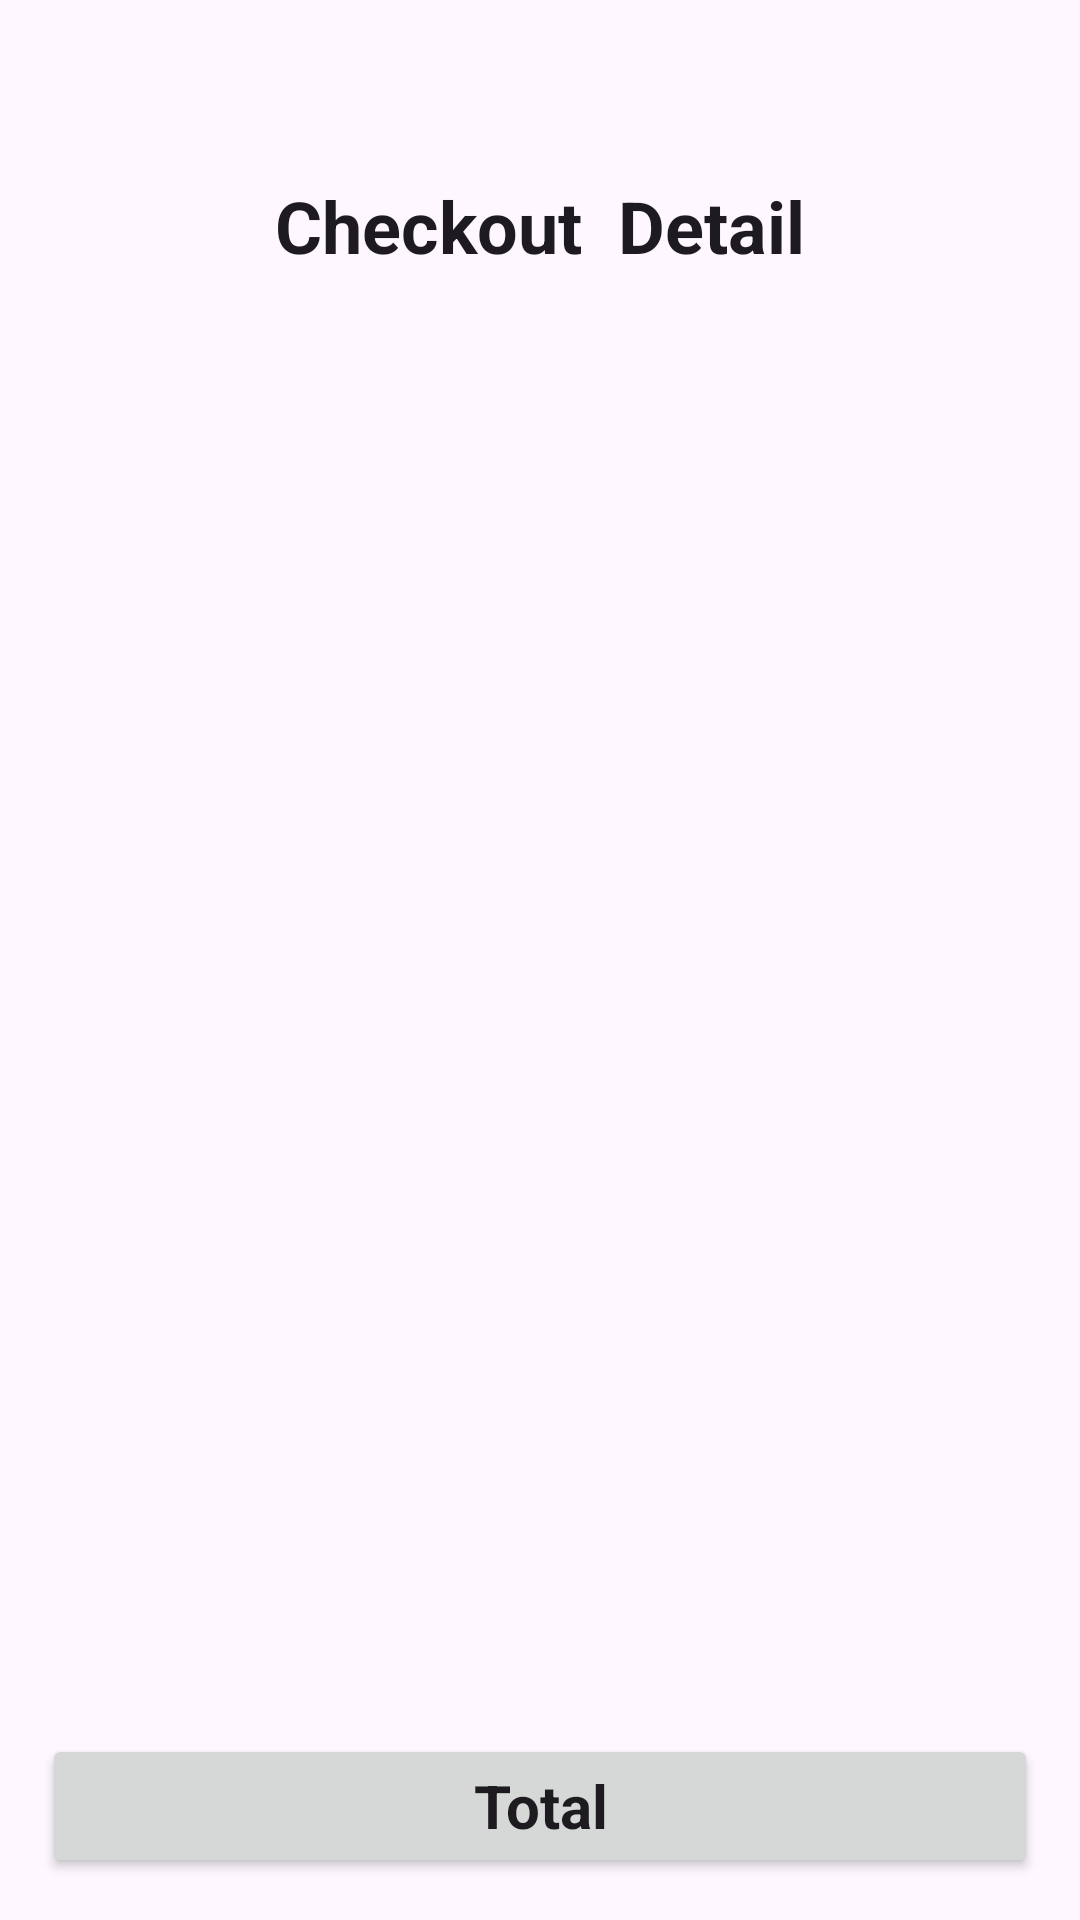

Here is an Android app screen rendered from its layout file. Give the layout XML and the strings, colors and styles it references.
<!-- AndroidManifest.xml: application theme Theme.CartFunctionality -->
<!-- res/layout/fragment_cart_.xml -->
<?xml version="1.0" encoding="utf-8"?>
<androidx.constraintlayout.widget.ConstraintLayout xmlns:android="http://schemas.android.com/apk/res/android"
    xmlns:app="http://schemas.android.com/apk/res-auto"
    xmlns:tools="http://schemas.android.com/tools"
    android:layout_width="match_parent"
    android:layout_height="match_parent">

    <androidx.appcompat.widget.AppCompatTextView
        android:id="@+id/tv_page_title"
        android:layout_width="match_parent"
        android:layout_height="wrap_content"
        android:layout_marginTop="59dp"
        android:gravity="center"
        android:lines="1"
        android:text="Checkout  Detail"
        android:textAppearance="@style/TextAppearance.AppCompat.Large"
        android:textSize="24sp"
        android:textStyle="bold"
        app:layout_constraintStart_toStartOf="parent"
        app:layout_constraintTop_toTopOf="parent" />

    <androidx.recyclerview.widget.RecyclerView
        android:id="@+id/rvCartList"
        android:layout_width="413dp"
        android:layout_height="564dp"
        android:layout_marginTop="32dp"
        android:layout_marginBottom="10dp"
        app:layoutManager="androidx.recyclerview.widget.LinearLayoutManager"
        app:layout_constraintBottom_toTopOf="@+id/btn_checkout"
        app:layout_constraintEnd_toEndOf="parent"
        app:layout_constraintHorizontal_bias="1.0"
        app:layout_constraintStart_toStartOf="parent"
        app:layout_constraintTop_toBottomOf="@+id/tv_page_title"
        app:layout_constraintVertical_bias="0.107"
        tools:listitem="@layout/adapter_cart_list" />

    <androidx.appcompat.widget.AppCompatButton
        android:id="@+id/btn_checkout"
        android:layout_width="match_parent"
        android:layout_height="wrap_content"
        android:layout_margin="14dp"
        android:layout_marginBottom="40dp"
        android:text="Total"
        android:textAppearance="@style/TextAppearance.AppCompat.Body1"
        android:textSize="20dp"
        android:textStyle="bold"
        app:layout_constraintBottom_toBottomOf="parent"
        app:layout_constraintStart_toStartOf="parent"/>
</androidx.constraintlayout.widget.ConstraintLayout>
<!-- res/layout/adapter_cart_list.xml (included above) -->
<?xml version="1.0" encoding="utf-8"?>
<com.google.android.material.card.MaterialCardView xmlns:android="http://schemas.android.com/apk/res/android"
    xmlns:app="http://schemas.android.com/apk/res-auto"
    xmlns:tools="http://schemas.android.com/tools"
    android:id="@+id/cl_gross_item_card"
    android:layout_width="match_parent"
    android:layout_height="wrap_content"
    android:layout_marginHorizontal="16dp"
    app:cardCornerRadius="28dp"
    app:cardElevation="8dp"
    android:layout_marginTop="10dp"
    >

    <androidx.constraintlayout.widget.ConstraintLayout
        android:id="@+id/cl_main_card"
        android:layout_width="match_parent"
        android:layout_height="wrap_content"
        android:background="@color/white">

        <androidx.constraintlayout.widget.ConstraintLayout
            android:id="@+id/cl_btn_space"
            android:layout_width="75dp"
            android:layout_height="wrap_content"
            android:layout_marginTop="8dp"
            app:layout_constraintEnd_toEndOf="parent"
            app:layout_constraintStart_toEndOf="@+id/tv_prod_name"
            app:layout_constraintTop_toTopOf="parent">

            <androidx.appcompat.widget.AppCompatImageButton
                android:id="@+id/btn_increment"
                android:layout_width="21dp"
                android:layout_height="23dp"
                android:background="@color/white"
                android:scaleType="fitCenter"
                android:src="@drawable/ic_add_icon"
                app:layout_constraintLeft_toLeftOf="parent"
                app:layout_constraintTop_toTopOf="parent" />

            <androidx.appcompat.widget.AppCompatTextView
                android:id="@+id/tv_prod_quan"
                android:layout_width="28dp"
                android:layout_height="22dp"
                android:layout_marginLeft="2dp"
                android:layout_marginRight="2dp"
                android:gravity="center"
                android:lines="1"
                android:text="1"
                android:textAppearance="@style/TextAppearance.AppCompat.Large"
                android:textSize="16sp"
                android:textStyle="bold"
                app:layout_constraintStart_toEndOf="@id/btn_increment"
                app:layout_constraintTop_toTopOf="parent" />

            <androidx.appcompat.widget.AppCompatImageButton
                android:id="@+id/btn_decrement"
                android:layout_width="21dp"
                android:layout_height="22dp"
                android:background="@color/white"
                android:scaleType="fitCenter"
                android:src="@drawable/ic_remove_icon"
                app:layout_constraintRight_toRightOf="parent"
                app:layout_constraintStart_toEndOf="@+id/tv_prod_quan"
                app:layout_constraintTop_toTopOf="parent" />

            <androidx.appcompat.widget.AppCompatTextView
                android:id="@+id/tv_total_product_price"
                android:layout_width="0dp"
                android:layout_height="wrap_content"
                android:text="@string/amount"
                android:textAppearance="@style/TextAppearance.AppCompat.Body1"
                android:textSize="10dp"
                android:layout_marginTop="6dp"
                app:layout_constraintTop_toBottomOf="@id/btn_increment"
                app:layout_constraintStart_toStartOf="parent"/>


        </androidx.constraintlayout.widget.ConstraintLayout>

        <androidx.appcompat.widget.AppCompatTextView
            android:id="@+id/tv_prod_name"
            android:layout_width="184dp"
            android:layout_height="21dp"
            android:layout_marginStart="4dp"
            android:layout_marginTop="8dp"
            android:lines="1"
            android:text="Surf Excel Matic powder"
            android:textAppearance="@style/TextAppearance.AppCompat.Large"
            android:textSize="16sp"
            app:layout_constraintStart_toEndOf="@+id/img_prod"
            app:layout_constraintTop_toTopOf="parent" />

        <androidx.appcompat.widget.AppCompatImageView
            android:id="@+id/img_prod"
            android:layout_width="83dp"
            android:layout_height="65dp"
            android:scaleType="fitXY"
            android:src="@mipmap/im_surfexcel_foreground"
            tools:ignore="MissingConstraints" />

        <androidx.appcompat.widget.AppCompatTextView
            android:id="@+id/tv_product_price"
            android:layout_width="0dp"
            android:layout_height="wrap_content"
            android:layout_marginStart="4dp"
            android:textAppearance="@style/TextAppearance.AppCompat.Body1"
            android:textSize="10dp"
            android:text="@string/amount"
            app:layout_constraintStart_toEndOf="@id/img_prod"
            app:layout_constraintTop_toBottomOf="@id/tv_prod_name" />

    </androidx.constraintlayout.widget.ConstraintLayout>
</com.google.android.material.card.MaterialCardView>
<!-- resources referenced by this layout -->
<resources>
  <!-- mipmap im_surfexcel_foreground: png bitmap (mipmap-hdpi, 39563 bytes) -->
  <string name="amount">\u20B9 400</string>
  <style name="Theme.CartFunctionality" parent="Base.Theme.CartFunctionality" />
  <style name="Base.Theme.CartFunctionality" parent="Theme.Material3.DayNight.NoActionBar">
          
          
      </style>
  <!-- not gathered from this repository: default colours our renderer supplied (Android Studio template values) -->
  <color name="white">#FFFFFFFF</color>
</resources>
